Dataset: Dataset (GitHub, K-Suhas-Bharadwaj/AcromegalyDetection). Classes: acromegaly hands, normal hands.

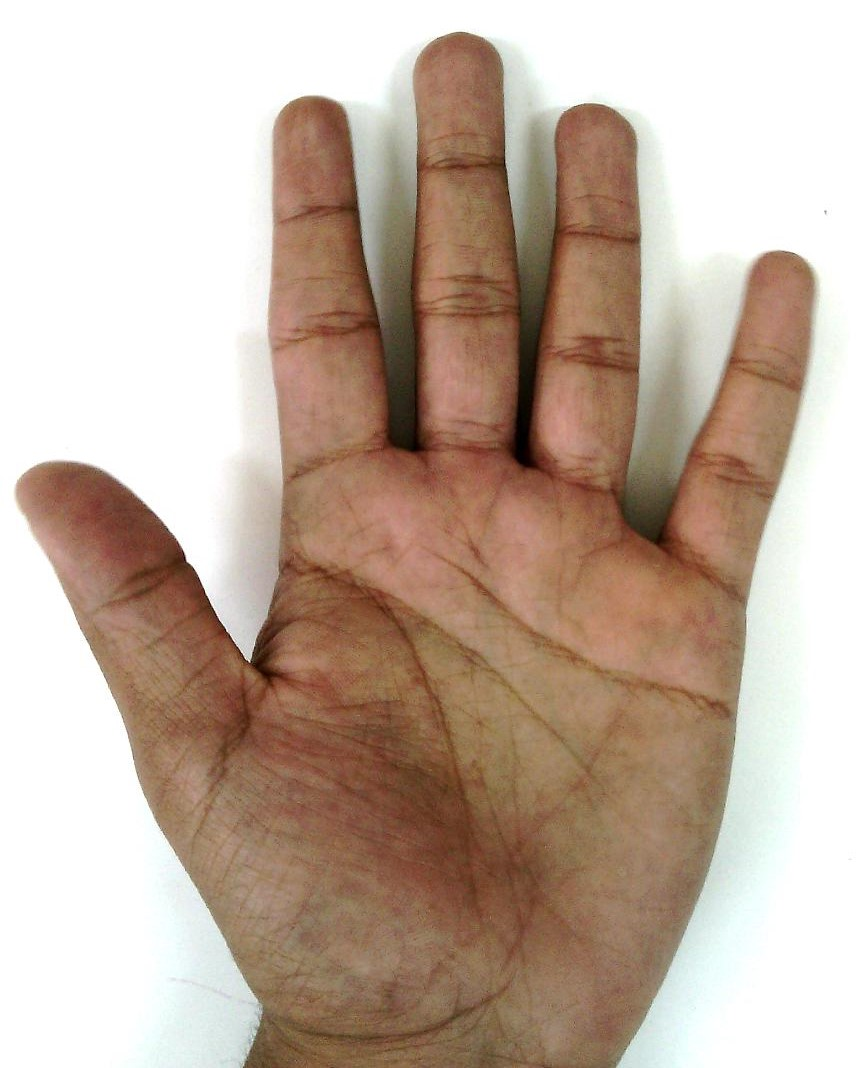
Label: normal hands

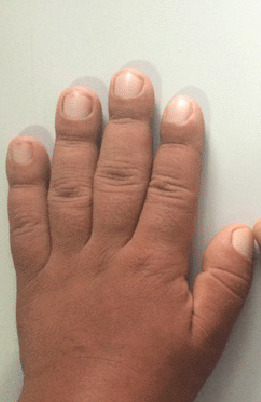
Label: acromegaly hands

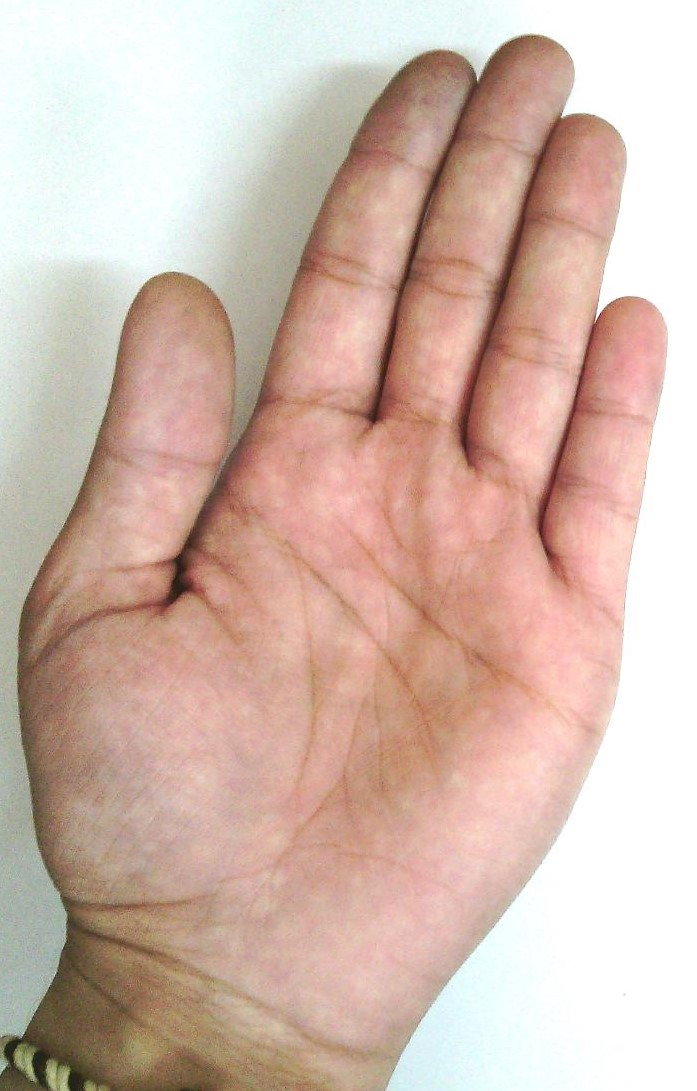
Label: normal hands

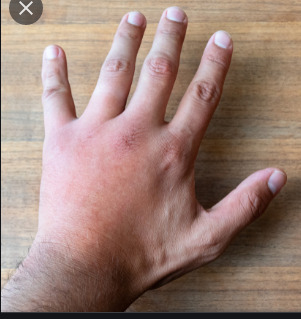
Label: acromegaly hands

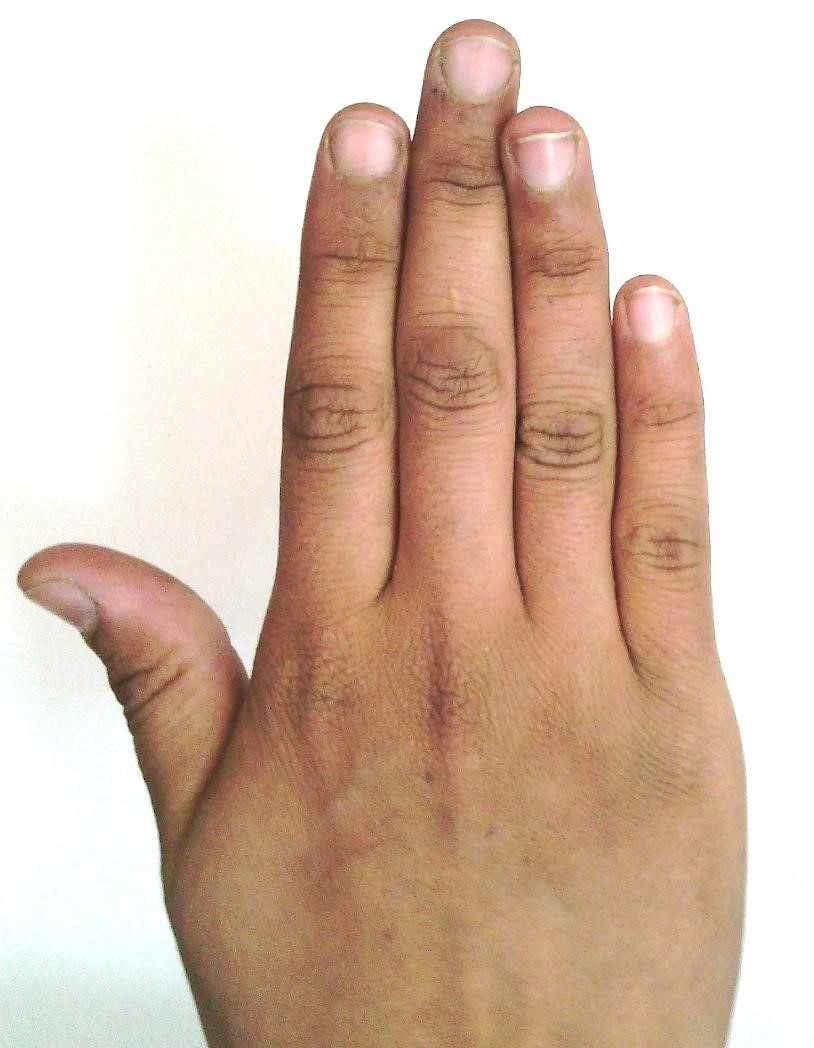
Label: normal hands

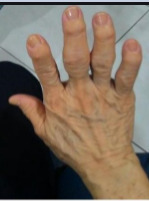
Label: acromegaly hands
